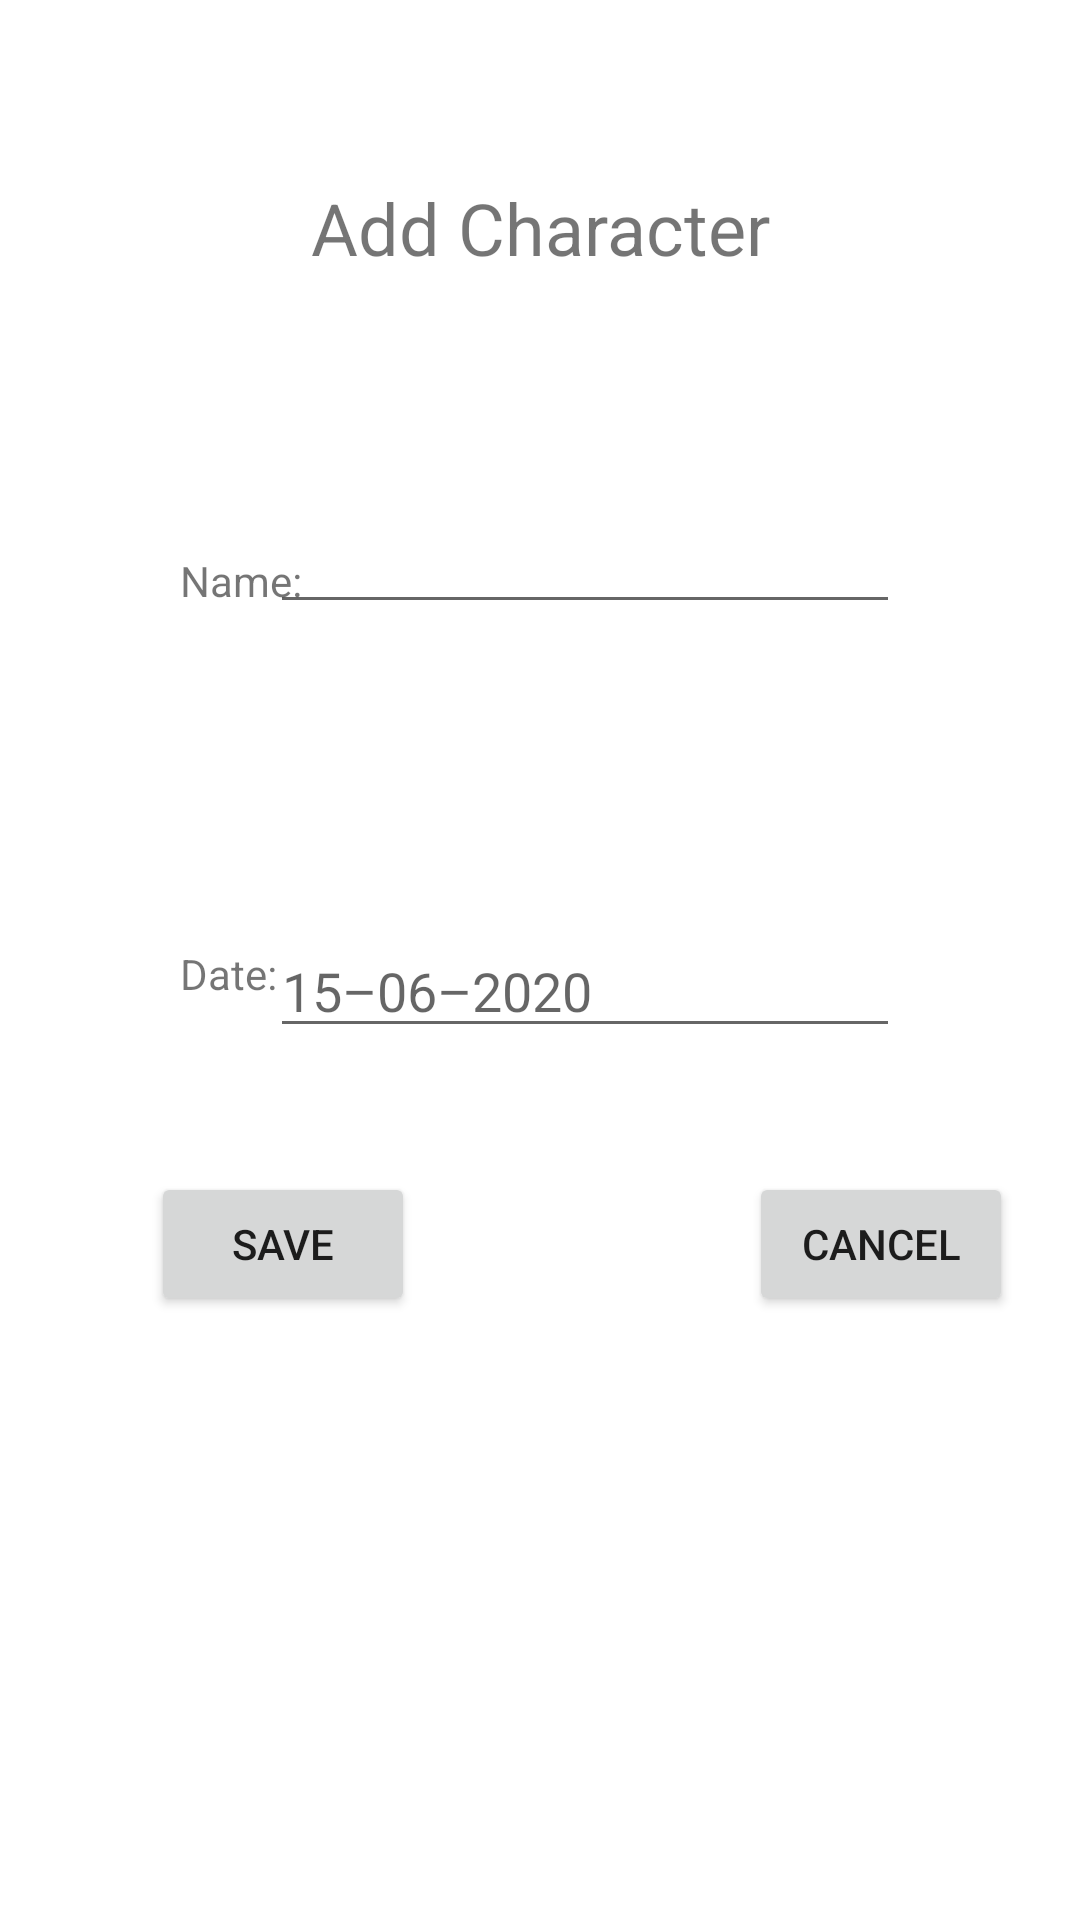

Layout XML and referenced resources for this Android screen:
<!-- AndroidManifest.xml: application theme Theme.Hhs_prime_v01 -->
<!-- res/layout/activity_add_character.xml -->
<?xml version="1.0" encoding="utf-8"?>
<androidx.constraintlayout.widget.ConstraintLayout xmlns:android="http://schemas.android.com/apk/res/android"
    xmlns:app="http://schemas.android.com/apk/res-auto"
    xmlns:tools="http://schemas.android.com/tools"
    android:layout_width="match_parent"
    android:layout_height="match_parent"
    tools:context=".AddCharacterActivity">


    

    
    <TextView
        android:id="@+id/add_character_tv_id"
        android:layout_width="wrap_content"
        android:layout_height="32dp"
        android:text="@string/add_character_tv_id"
        android:textSize="24sp"
        app:layout_constraintBottom_toBottomOf="parent"
        app:layout_constraintEnd_toEndOf="parent"
        app:layout_constraintStart_toStartOf="parent"
        app:layout_constraintTop_toTopOf="parent"
        app:layout_constraintVertical_bias="0.098" />

    

    <TextView
        android:id="@+id/add_character_name_tv_id"
        android:layout_width="wrap_content"
        android:layout_height="wrap_content"
        android:layout_marginStart="60dp"
        android:layout_marginTop="184dp"
        android:text="@string/name_tv_id"
        app:layout_constraintStart_toStartOf="parent"
        app:layout_constraintTop_toTopOf="parent" />

    

    
    <TextView
        android:id="@+id/add_character_date_tv_id"
        android:layout_width="wrap_content"
        android:layout_height="wrap_content"
        android:layout_marginStart="60dp"
        android:layout_marginTop="112dp"
        android:text="@string/add_show_date_tv_id"
        app:layout_constraintStart_toStartOf="parent"
        app:layout_constraintTop_toBottomOf="@+id/add_character_name_tv_id" />

    <EditText
        android:id="@+id/add_character_date_et_id"
        android:layout_width="wrap_content"
        android:layout_height="wrap_content"
        android:layout_marginTop="100dp"
        android:layout_marginEnd="60dp"
        android:ems="10"
        android:hint="@string/date"
        android:inputType="date"
        app:layout_constraintEnd_toEndOf="parent"
        app:layout_constraintTop_toBottomOf="@+id/add_character_name_et_id" />

    <EditText
        android:id="@+id/add_character_name_et_id"
        android:layout_width="wrap_content"
        android:layout_height="wrap_content"
        android:layout_marginTop="160dp"
        android:layout_marginEnd="60dp"
        android:ems="10"
        android:inputType="text"
        android:minHeight="48dp"
        app:layout_constraintEnd_toEndOf="parent"
        app:layout_constraintTop_toTopOf="parent"
        tools:ignore="SpeakableTextPresentCheck" />

    <Button
        android:id="@+id/save_character_btn_id"
        android:layout_width="wrap_content"
        android:layout_height="wrap_content"
        android:text="@string/save_btn_id"
        app:layout_constraintBottom_toBottomOf="parent"
        app:layout_constraintEnd_toEndOf="parent"
        app:layout_constraintHorizontal_bias="0.185"
        app:layout_constraintStart_toStartOf="parent"
        app:layout_constraintTop_toTopOf="parent"
        app:layout_constraintVertical_bias="0.66" />

    <Button
        android:id="@+id/cancel_character_btn_id"
        android:layout_width="wrap_content"
        android:layout_height="wrap_content"
        android:layout_marginStart="108dp"
        android:text="@string/cancel_btn_id"
        app:layout_constraintBottom_toBottomOf="parent"
        app:layout_constraintEnd_toEndOf="parent"
        app:layout_constraintHorizontal_bias="0.132"
        app:layout_constraintStart_toEndOf="@+id/save_character_btn_id"
        app:layout_constraintTop_toTopOf="parent"
        app:layout_constraintVertical_bias="0.66" />
</androidx.constraintlayout.widget.ConstraintLayout>
<!-- resources referenced by this layout -->
<resources>
  <string name="add_character_tv_id">Add Character</string>
  <string name="add_show_date_tv_id">Date:</string>
  <string name="cancel_btn_id">Cancel</string>
  <string name="date">15–06–2020</string>
  <string name="name_tv_id">Name:</string>
  <string name="save_btn_id">Save</string>
  <style name="Theme.Hhs_prime_v01" parent="Theme.MaterialComponents.DayNight.DarkActionBar">
          
          <item name="colorPrimary">@color/teal_200</item>
          <item name="colorPrimaryVariant">@color/teal_700</item>
          <item name="colorOnPrimary">@color/white</item>
          
          <item name="colorSecondary">?android:attr/colorEdgeEffect</item>
          <item name="colorSecondaryVariant">@color/teal_700</item>
          <item name="colorOnSecondary">@color/black</item>
          
          <item name="android:statusBarColor" tools:targetApi="l">?attr/colorPrimaryVariant</item>
          
      </style>
  <!-- not gathered from this repository: default colours our renderer supplied (Android Studio template values) -->
  <color name="teal_200">#FF03DAC5</color>
  <color name="teal_700">#FF018786</color>
  <color name="black">#FF000000</color>
  <color name="white">#FFFFFFFF</color>
</resources>
